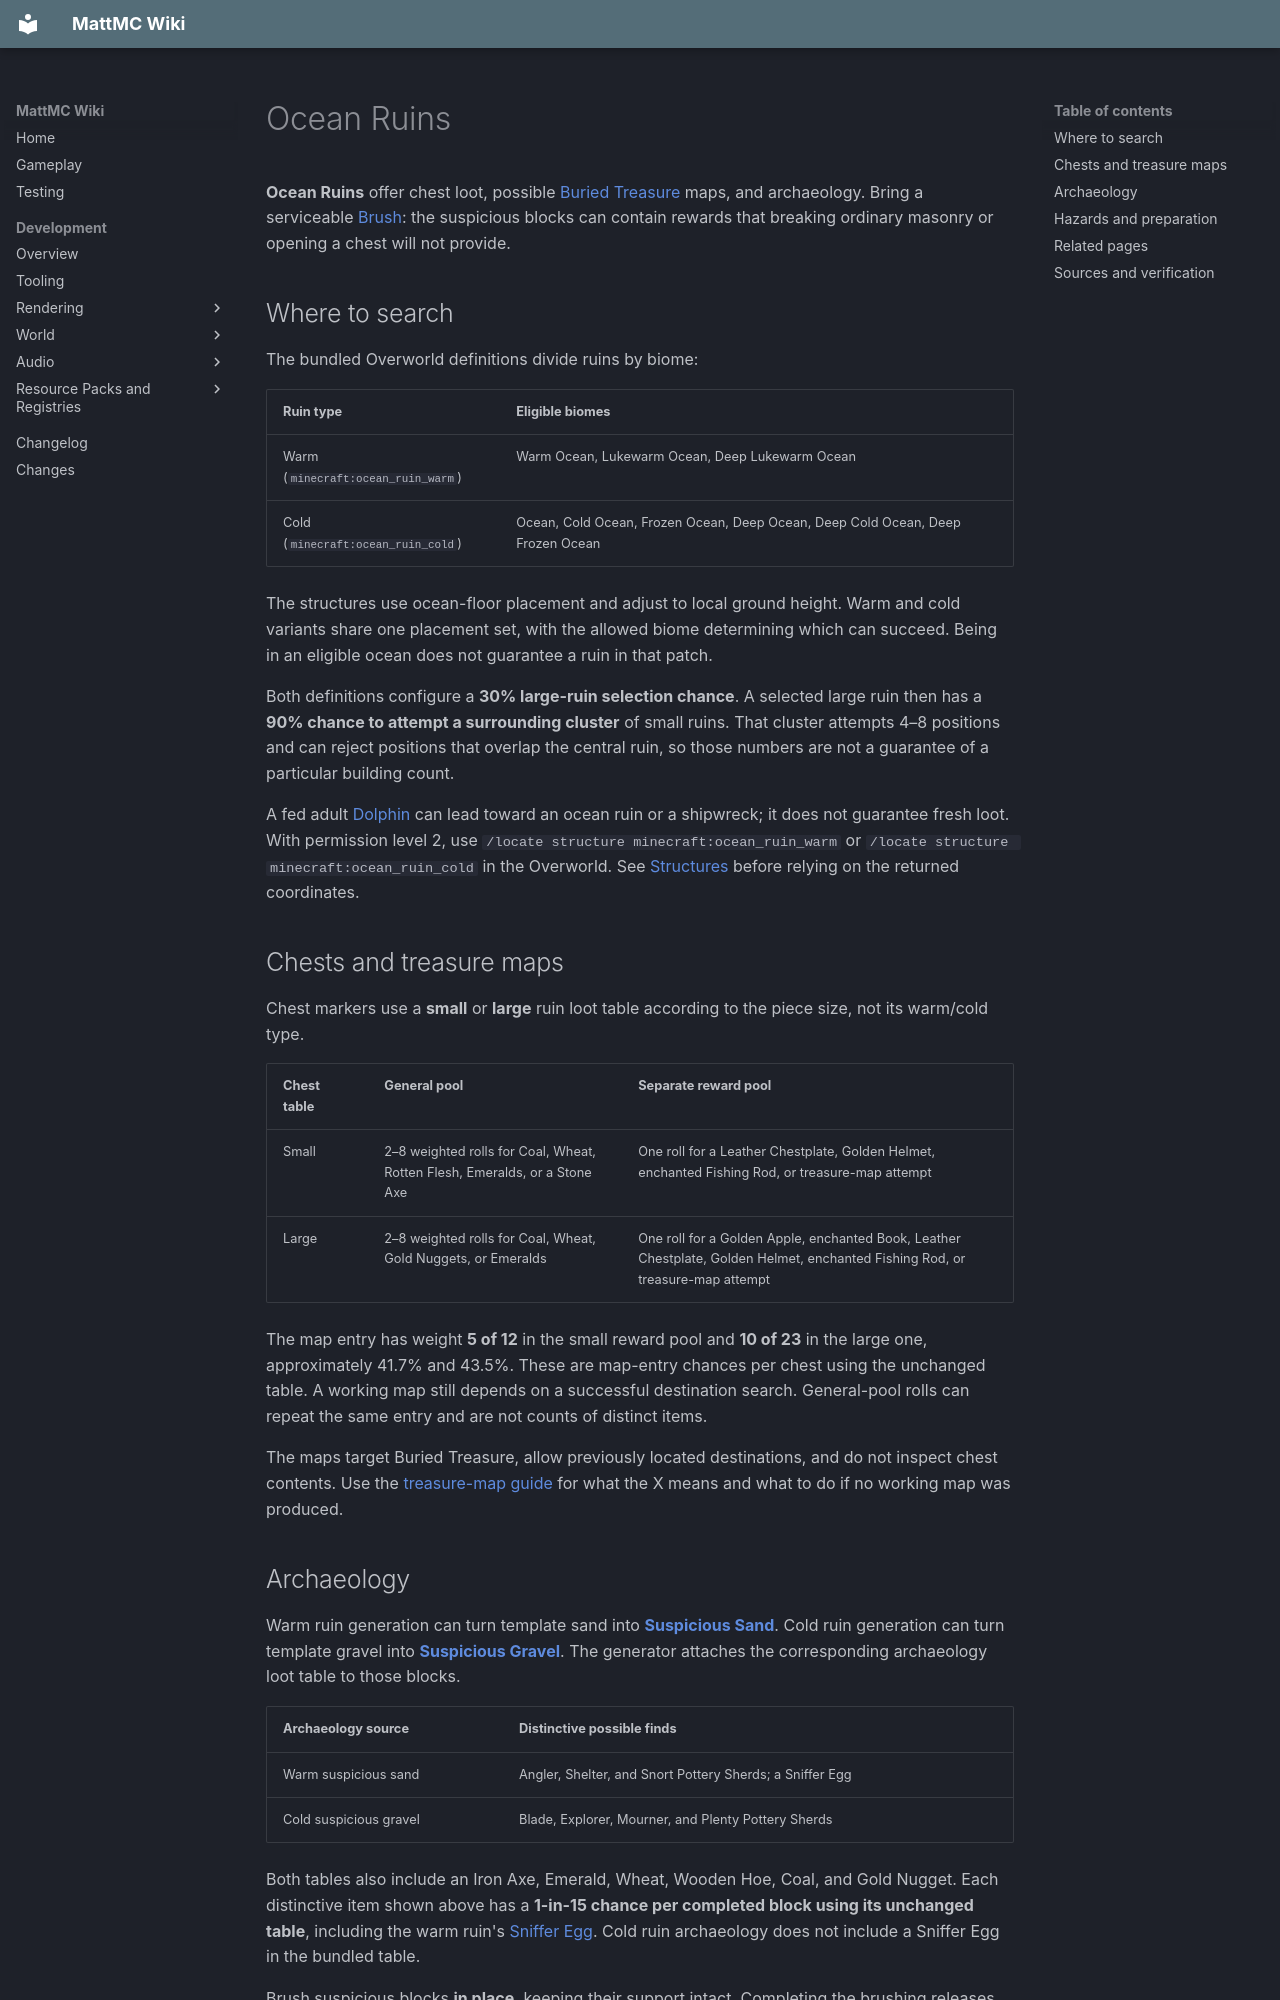

repository: HungLo2020/MattMC · page: gameplay/structures/OceanRuins/index.html · generator: mkdocs

# Ocean Ruins

**Ocean Ruins** offer chest loot, possible [Buried Treasure](BuriedTreasure.md) maps, and archaeology. Bring a serviceable [Brush](../items/Brush.md): the suspicious blocks can contain rewards that breaking ordinary masonry or opening a chest will not provide.

## Where to search

The bundled Overworld definitions divide ruins by biome:

| Ruin type | Eligible biomes |
| --- | --- |
| Warm (`minecraft:ocean_ruin_warm`) | Warm Ocean, Lukewarm Ocean, Deep Lukewarm Ocean |
| Cold (`minecraft:ocean_ruin_cold`) | Ocean, Cold Ocean, Frozen Ocean, Deep Ocean, Deep Cold Ocean, Deep Frozen Ocean |

The structures use ocean-floor placement and adjust to local ground height. Warm and cold variants share one placement set, with the allowed biome determining which can succeed. Being in an eligible ocean does not guarantee a ruin in that patch.

Both definitions configure a **30% large-ruin selection chance**. A selected large ruin then has a **90% chance to attempt a surrounding cluster** of small ruins. That cluster attempts 4–8 positions and can reject positions that overlap the central ruin, so those numbers are not a guarantee of a particular building count.

A fed adult [Dolphin](../mobs/Dolphin.md) can lead toward an ocean ruin or a shipwreck; it does not guarantee fresh loot. With permission level 2, use `/locate structure minecraft:ocean_ruin_warm` or `/locate structure minecraft:ocean_ruin_cold` in the Overworld. See [Structures](Structures.md#finding-a-structure) before relying on the returned coordinates.

## Chests and treasure maps

Chest markers use a **small** or **large** ruin loot table according to the piece size, not its warm/cold type.

| Chest table | General pool | Separate reward pool |
| --- | --- | --- |
| Small | 2–8 weighted rolls for Coal, Wheat, Rotten Flesh, Emeralds, or a Stone Axe | One roll for a Leather Chestplate, Golden Helmet, enchanted Fishing Rod, or treasure-map attempt |
| Large | 2–8 weighted rolls for Coal, Wheat, Gold Nuggets, or Emeralds | One roll for a Golden Apple, enchanted Book, Leather Chestplate, Golden Helmet, enchanted Fishing Rod, or treasure-map attempt |

The map entry has weight **5 of 12** in the small reward pool and **10 of 23** in the large one, approximately 41.7% and 43.5%. These are map-entry chances per chest using the unchanged table. A working map still depends on a successful destination search. General-pool rolls can repeat the same entry and are not counts of distinct items.

The maps target Buried Treasure, allow previously located destinations, and do not inspect chest contents. Use the [treasure-map guide](BuriedTreasure.md#using-a-treasure-map) for what the X means and what to do if no working map was produced.

## Archaeology

Warm ruin generation can turn template sand into **[Suspicious Sand](../items/SuspiciousSand.md)**. Cold ruin generation can turn template gravel into **[Suspicious Gravel](../items/SuspiciousGravel.md)**. The generator attaches the corresponding archaeology loot table to those blocks.

| Archaeology source | Distinctive possible finds |
| --- | --- |
| Warm suspicious sand | Angler, Shelter, and Snort Pottery Sherds; a Sniffer Egg |
| Cold suspicious gravel | Blade, Explorer, Mourner, and Plenty Pottery Sherds |

Both tables also include an Iron Axe, Emerald, Wheat, Wooden Hoe, Coal, and Gold Nugget. Each distinctive item shown above has a **1-in-15 chance per completed block using its unchanged table**, including the warm ruin's [Sniffer Egg](../items/SnifferEgg.md). Cold ruin archaeology does not include a Sniffer Egg in the bundled table.

Brush suspicious blocks **in place**, keeping their support intact. Completing the brushing releases the stored item and leaves ordinary Sand or Gravel. Breaking the block or letting it fall is not the collection method. Follow the [Brush archaeology instructions](../items/Brush.md#archaeology-basics) for timing and broken-Brush restrictions.

Do not assume every ruin contains exactly five suspicious blocks. The replacement processor is capped at five successful substitutions per template-processing pass; terrain, block decay, and the layered cold-ruin assembly affect the final result. The cold generator overlays brick, cracked, and mossy templates rather than placing just one intact building.

## Hazards and preparation

Some template data markers actively create **persistent Drowned** during structure generation. This is separate from ordinary natural water-mob spawning; a ruin is not made safe merely by avoiding a preferred natural-spawn time. See [Drowned](../mobs/Drowned.md) before entering a populated ruin.

- Secure room to surface before stopping at a chest or suspicious block
- Bring a weapon, reliable food, a Brush with usable durability, and tools for careful excavation
- [Water Breathing and Night Vision](../brewing/Brewing.md) can help with longer dives and obscured blocks
- Clear immediate threats before brushing, and expose suspicious blocks without removing their supporting floor
- Search nearby buildings when a cluster generated, but keep track of your route back

## Related pages

- [Shipwreck](Shipwreck.md)
- [Buried Treasure](BuriedTreasure.md)
- [Brush](../items/Brush.md)
- [Dolphin](../mobs/Dolphin.md)
- [Structures](Structures.md)
